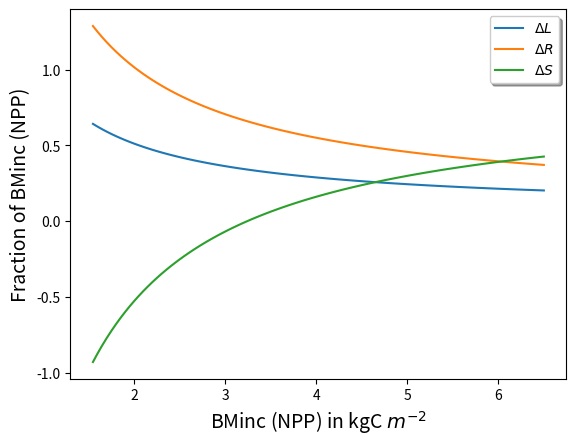

The matplotlib source for this figure:
import numpy as np
import matplotlib.pyplot as plt

class Tree:

    S = 0.0 #sapwood    
    H = 0.0 #heartwood
    L = 0.0 #leaf biomass
    R = 0.0 #root biomass

    def __init__(self, S = 0, H =0, L =0  , R = 0):
        self.S = S
        self.H = H
        self.L = L
        self.R = R


# Allocation class that takes one tree as input
# I put the all the constants in that class, they could also be part of the Tree class

class Allocation:
    kLatoSa = 6000.0 #leaf_area:sapwood_area
    ltor = 0.77302587552347657 #leaf:root 
    dw = 200.0 #wood density (variant trait)
    SLA = 15.365607091853349 #specific leaf area (variant trait)
    k2 = 36.0
    k3 = 0.22

    tol = 0.00000001 #tolerance for iteration

    tree = Tree()

    #cmass_leaf_inc
    DeltaL = 0.0

    def __init__(self, tree):
        self.tree = tree

    def Distribute(self, bminc): #biomass increment : basically NPP // The next tau1,2,3 and SS are fixed, they ensure that the allometric equations are respected
        self.tau1 = np.power(self.k2 , 2.0 / self.k3) * 4.0 / 3.14159 / self.dw
        self.tau2 = 1.0 + 2.0 / self.k3
        self.tau3 = self.kLatoSa / self.dw / self.SLA
        self.SS = self.tree.S + bminc - self.tree.L / self.ltor + self.tree.R

        

        #Main Code: Use the bisection method to solve for the leaf mass increment
        self.DeltaL = self.bisection_method(0.0, 3.0)
        #Once we have the leaf mass increment we can cant get root mass increment based on the LTOR constant
        self.DeltaR = (self.DeltaL + self.tree.L) / self.ltor - self.tree.R
        #Finally using the cmass_increment mass conservation we can calculate sapwood increment
        self.DeltaS = bminc - self.DeltaL - self.DeltaR

        print('delta_leaf', self.DeltaL)
        print('delta_root', self.DeltaR)
        print('delta_sap', self.DeltaS)

    # Minimization funnction with delta_cmass_leaf as x
    # A value of x is searched with f(x) = 0
    def f(self, x):
        return self.tau1 * (self.SS - x - x / self.ltor + self.tree.H) \
               - ((self.SS - x - x / self.ltor) / (self.tree.L + x) * self.tau3) ** self.tau2

    # Numerical root-finding method to find a solution x with f(x) = 0
    # there are still some stop-criteria missing, e.g. stop distribution after n=40
    def bisection_method(self, a, b):
        if self.f(a) * self.f(b) > 0:
            # end function, no root.
            return -2.0
        else:
            nstep = 0
            while (b - a) / 2.0 > self.tol:
                midpoint = (a + b) / 2.0
                if self.f(midpoint) == 0:
                    return (midpoint)  # The midpoint is the x-intercept/root.
                elif self.f(a) * self.f(midpoint) < 0:  # Increasing but below 0 case
                    b = midpoint
                else:
                    a = midpoint
                nstep += 1

            #print(nstep)
            return (midpoint)

def main():

    oldTree = Tree(S= 29.790591253578555, H = 108.91909828977032, L =1.2279169651518438, R = 0.88026193814051623)
    #oldTree = Tree(S= 12.790591253578555, H = 18.91909828977032, L =1.2279169651518438, R = 0.88026193814051623)
    #oldTree = Tree(S= 00, H = 0, L =0.001, R = 00)
    #Set up allocation Class with an old tree Example
    allocation = Allocation(oldTree)

    #Create a range of bminc from 1.55. to 6.5 kgC/m²
    data = np.zeros((100, 4))
    for i in range(0,100):
        bminc = np.interp(i, (0, 99), (1.55, 6.5))
        allocation.Distribute(bminc)
        data[i] = bminc, allocation.DeltaL/bminc, allocation.DeltaR/bminc, allocation.DeltaS/bminc

    fig = plt.figure()
    ax = plt.axes()
    lineDL = plt.plot(data[:,0], data[:,1], label = "$\Delta L$")
    lineDR = plt.plot(data[:,0], data[:,2], label = "$\Delta R$")
    lineDS = plt.plot(data[:,0], data[:,3], label = "$\Delta S$")
    ax.legend(loc='upper right', bbox_to_anchor=(1.00, 1.00), shadow=True)
    ax.set_xlabel(r'BMinc (NPP) in kgC $m^{-2}$', size=14)
    ax.set_ylabel('Fraction of BMinc (NPP)', size=14)
    plt.show()





if __name__ == '__main__':
    main()